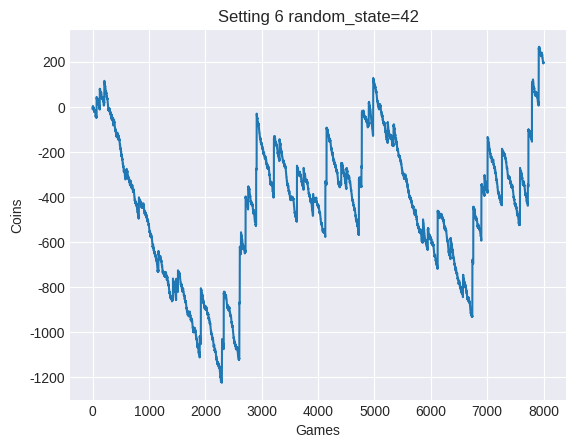

Reproduce this figure in Python.
from scipy import stats
import numpy as np


def imjug() -> tuple[np.ndarray]:
    """アイムジャグラーの確率表と配当表を配列化する
    Returns:
        tuple[np.ndarray]:
            pk.shape  -> (6, 8) 確率表
            out.shape -> (8, 1) IN枚数
            saf.shape -> (8, 1) 払い出し
    """
    big = 273.1, 269.7, 269.7, 259.0, 259.0, 255.0
    reg = 439.8, 399.6, 331.0, 315.1, 255.0, 255.0
    bell =  (1092.27,) * 6
    clown = (1092.27,) * 6
    grape = 6.02, 6.02, 6.02, 6.02, 6.02, 5.78
    cherry =  (32.28,) * 6
    replay = (7.298,) * 6

    p = 1/np.array([big, reg, bell, clown, grape, cherry, replay])
    q = 1 - np.sum(p, axis=0).reshape(1, -1)  # ハズレ
    pk = np.concatenate([p, q]).T

    bet = 0.75  # ボーナス揃えのBET、25%の先告知は直揃え
    out = np.array([3+42+bet, 3+16+bet, 3., 3., 3., 3., 3., 3.])
    saf = np.array([294., 112., 14., 10., 8., 2., 3., 0.])

    return pk, out, saf




# p, out, saf = imjug()

# rates = (p * saf).sum(axis=1) / (p * out).sum(axis=1)
# print(rates.reshape(-1, 1) * 100)

# if __name__ == '__main__':

from scipy import stats
import matplotlib.pyplot as plt

setting = 6
pk, out, saf = imjug()

xk = np.arange(pk.shape[1])
pk_ = pk[setting-1]
im = stats.rv_discrete(name='im', values=(xk, pk_))

# plt.style.use('seaborn-v0_8-darkgrid')
# fig, ax = plt.subplots()
# ax.plot(xk, im.pmf(xk), 'co', ms=12)
# ax.vlines(xk, 0, im.pmf(xk), colors='c', lw=4)

# ax.set_title(f'Im pmf (Setting {setting})')
# ax.set_yscale('log')
# labels = 'big', 'reg', 'grape', 'cherry', 'bell', 'clown', 'replay', 'lose'
# ax.set_xticks(xk, labels, rotation=90)
# plt.show()

size = 8000
seed = 42
sample = im.rvs(size=size, random_state=seed)
result = [(saf - out)[x] for x in sample]

plt.style.use('seaborn-v0_8-darkgrid')
fig, ax = plt.subplots()
x = np.arange(size)
y = np.cumsum(result)
ax.plot(x, y)
ax.set_title(f'Setting 6 random_state={seed}')
ax.set_xlabel('Games')
ax.set_ylabel('Coins')
plt.show()

# plt.savefig('random-state-42')

# exp = (pk * saf).sum(axis=1) - (pk * out).sum(axis=1)
# print(exp.reshape(-1, 1) * 8000)